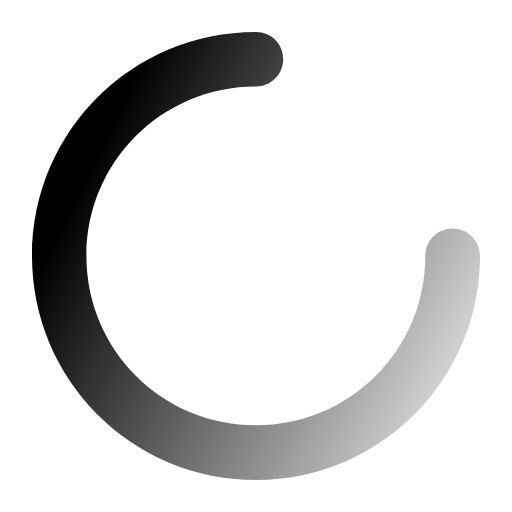
t = 0.00 s
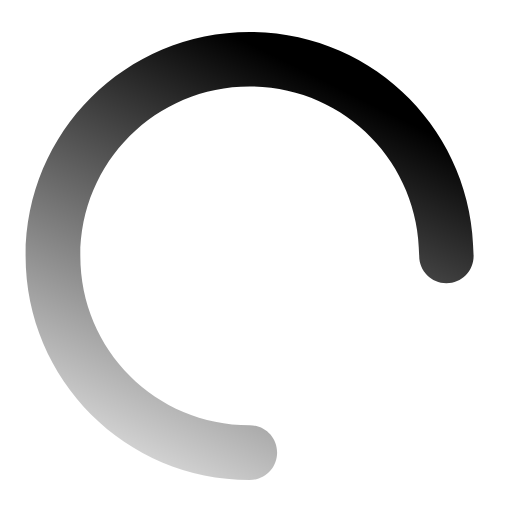
t = 0.25 s
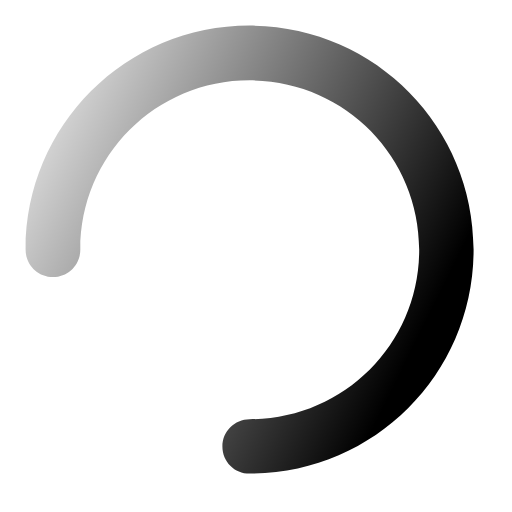
t = 0.50 s
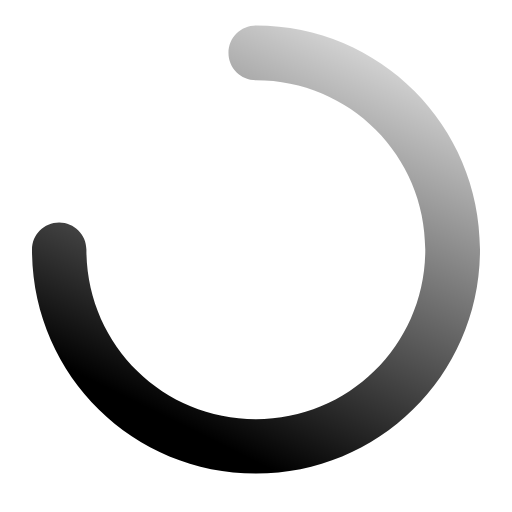
t = 0.75 s

The animated SVG that drew these frames (rendered in a browser with its animation timeline set to each time). Animation: 1 SMIL element (animateTransform=1); one cycle of 1.00 s, repeats indefinitely.

<svg width="16" height="16" viewBox="0 0 16 16" fill="none"
	xmlns="http://www.w3.org/2000/svg" xmlns:xlink="http://www.w3.org/1999/xlink">
	<desc>
		Created with Pixso.
	</desc>
	<defs>
		<linearGradient x1="16.679789" y1="12.657847" x2="2.538637" y2="5.657825"
			id="paint_linear_84_25_0" gradientUnits="userSpaceOnUse">
			<stop stop-color="currentColor" stop-opacity="0" />
			<stop offset="1" stop-color="currentColor" />
		</linearGradient>
	</defs>
	<path id="Stroke-2"
		d="M8 1C8.47 1 8.85 1.37 8.85 1.85C8.85 2.32 8.47 2.7 8 2.7C5.06 2.7 2.7 5.06 2.7 8C2.7 10.93 5.06 13.29 8 13.29C10.93 13.29 13.29 10.93 13.29 8C13.29 7.52 13.67 7.14 14.14 7.14C14.62 7.14 15 7.52 15 8C15 11.87 11.87 15 8 15C4.12 15 1 11.87 1 8C1 4.12 4.12 1 8 1Z"
		fill="url(#paint_linear_84_25_0)" fill-opacity="1" fill-rule="nonzero">
		<animateTransform attributeName="transform" attributeType="XML" type="rotate"
			from="0 7.9 7.9" to="360 7.9 7.9" dur="1s" repeatCount="indefinite"></animateTransform>
	</path>
</svg>